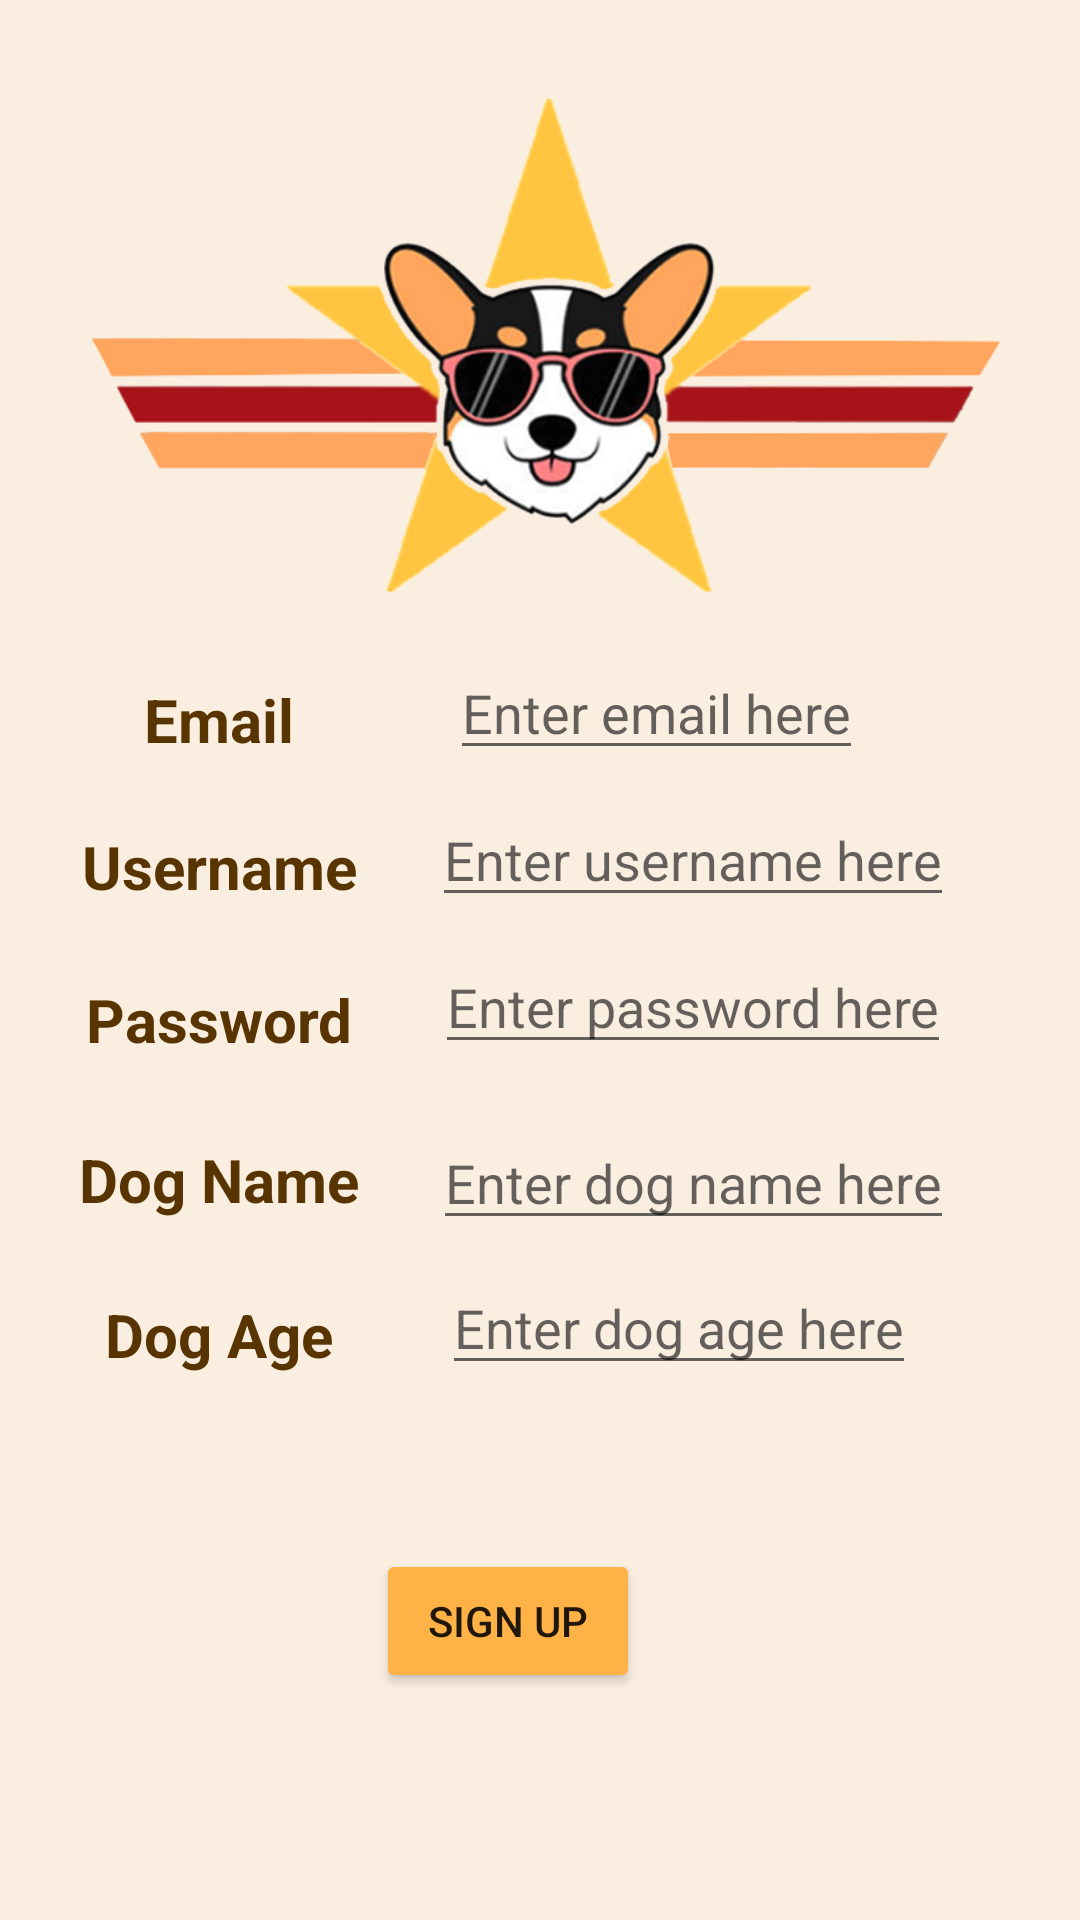

The Android layout XML behind this screen, and the referenced resources:
<!-- AndroidManifest.xml: application theme Theme.TopDogDraft -->
<!-- res/layout/activity_sign_up.xml -->
<?xml version="1.0" encoding="utf-8"?>
<androidx.constraintlayout.widget.ConstraintLayout xmlns:android="http://schemas.android.com/apk/res/android"
    xmlns:app="http://schemas.android.com/apk/res-auto"
    xmlns:tools="http://schemas.android.com/tools"
    android:layout_width="match_parent"
    android:layout_height="match_parent"
    tools:context=".SignUp"
    android:background="#faeee1">


    <ImageView
        android:id="@+id/topDogLogo"
        android:layout_width="346dp"
        android:layout_height="210dp"
        android:contentDescription="@string/logo_of_app_depicting_a_dog_with_sunglasses_on"
        app:layout_constraintBottom_toBottomOf="parent"
        app:layout_constraintEnd_toEndOf="parent"
        app:layout_constraintHorizontal_bias="0.492"
        app:layout_constraintStart_toStartOf="parent"
        app:layout_constraintTop_toTopOf="parent"
        app:layout_constraintVertical_bias="0.03"
        app:srcCompat="@drawable/logo_dog" />

    <TextView
        android:id="@+id/email_tv"
        android:layout_width="wrap_content"
        android:layout_height="wrap_content"
        android:inputType="textEmailAddress"
        android:text="@string/email"
        android:textSize="20sp"
        android:textStyle="bold"
        app:layout_constraintBottom_toTopOf="@id/guideline3"
        app:layout_constraintEnd_toEndOf="@id/guideline1"
        app:layout_constraintStart_toStartOf="@id/guideline8"
        app:layout_constraintTop_toTopOf="@id/guideline2"
        android:textColor="#583400"/>

    

    <EditText
        android:id="@+id/email_input"
        android:layout_width="wrap_content"
        android:layout_height="wrap_content"
        android:autofillHints="@string/enter_email_here"
        android:hint="@string/enter_email_here"
        app:layout_constraintBottom_toTopOf="@id/guideline3"
        app:layout_constraintEnd_toEndOf="@id/guideline9"
        app:layout_constraintHorizontal_bias="0.312"
        app:layout_constraintStart_toStartOf="@+id/guideline36"
        app:layout_constraintTop_toTopOf="@id/guideline2"
        app:layout_constraintVertical_bias="0.0" />

    <TextView
        android:id="@+id/username_tv"
        android:layout_width="wrap_content"
        android:layout_height="wrap_content"
        android:text="Username"
        android:textSize="20sp"
        android:textStyle="bold"
        app:layout_constraintBottom_toBottomOf="@id/guideline4"
        app:layout_constraintEnd_toEndOf="@id/guideline1"
        app:layout_constraintStart_toStartOf="@id/guideline8"
        app:layout_constraintTop_toTopOf="@id/guideline3"
        android:textColor="#583400"/>



    <TextView
        android:id="@+id/password_tv"
        android:layout_width="wrap_content"
        android:layout_height="wrap_content"
        android:text="@string/password"
        android:textSize="20sp"
        android:textStyle="bold"
        app:layout_constraintBottom_toBottomOf="@id/guideline5"
        app:layout_constraintEnd_toEndOf="@id/guideline1"
        app:layout_constraintStart_toStartOf="@id/guideline8"
        app:layout_constraintTop_toTopOf="@id/guideline4"
        android:textColor="#583400"/>

    <EditText
        android:id="@+id/username_input"
        android:layout_width="wrap_content"
        android:layout_height="wrap_content"
        android:autofillHints="@string/enter_username_here"
        android:hint="@string/enter_username_here"
        app:layout_constraintBottom_toBottomOf="@id/guideline4"
        app:layout_constraintEnd_toEndOf="@id/guideline9"
        app:layout_constraintStart_toStartOf="@+id/guideline36"
        app:layout_constraintTop_toTopOf="@id/guideline3"
        app:layout_constraintVertical_bias="0.0" />

    <EditText
        android:id="@+id/password_input"
        android:layout_width="wrap_content"
        android:layout_height="wrap_content"
        android:autofillHints="@string/enter_password_here"
        android:hint="@string/enter_password_here"
        android:inputType="textPassword"
        app:layout_constraintBottom_toBottomOf="@id/guideline5"
        app:layout_constraintEnd_toEndOf="@id/guideline9"
        app:layout_constraintStart_toStartOf="@+id/guideline36"
        app:layout_constraintTop_toTopOf="@id/guideline4"
        app:layout_constraintVertical_bias="0.0" />

    
    <EditText
        android:id="@+id/dog_name_input"
        android:layout_width="wrap_content"
        android:layout_height="wrap_content"
        android:autofillHints="@string/enter_dog_name_here"
        android:hint="@string/enter_dog_name_here"
        app:layout_constraintBottom_toBottomOf="@id/guideline6"
        app:layout_constraintEnd_toEndOf="@id/guideline9"
        app:layout_constraintHorizontal_bias="0.516"
        app:layout_constraintStart_toStartOf="@+id/guideline36"
        app:layout_constraintTop_toTopOf="@id/guideline5"
        app:layout_constraintVertical_bias="0.47" />

    <TextView
        android:id="@+id/dog_name_tv"
        android:layout_width="wrap_content"
        android:layout_height="wrap_content"
        android:text="Dog Name"
        android:textSize="20sp"
        android:textStyle="bold"
        app:layout_constraintBottom_toBottomOf="@id/guideline6"
        app:layout_constraintEnd_toEndOf="@id/guideline1"
        app:layout_constraintStart_toStartOf="@id/guideline8"
        app:layout_constraintTop_toTopOf="@id/guideline5"
        android:textColor="#583400"/>

    <TextView
        android:id="@+id/dog_age"
        android:layout_width="wrap_content"
        android:layout_height="wrap_content"
        android:text="Dog Age"
        android:textSize="20sp"
        android:textStyle="bold"
        app:layout_constraintBottom_toBottomOf="@id/guideline10"
        app:layout_constraintEnd_toEndOf="@id/guideline1"
        app:layout_constraintStart_toStartOf="@id/guideline8"
        app:layout_constraintTop_toTopOf="@id/guideline6"
        android:textColor="#583400"/>

    <EditText
        android:id="@+id/dog_age_input"
        android:layout_width="wrap_content"
        android:layout_height="wrap_content"
        android:autofillHints="@string/enter_dog_age_here"
        android:hint="@string/enter_dog_age_here"
        app:layout_constraintBottom_toBottomOf="@id/guideline10"
        app:layout_constraintEnd_toEndOf="@id/guideline9"
        app:layout_constraintHorizontal_bias="0.4"
        app:layout_constraintStart_toStartOf="@+id/guideline36"
        app:layout_constraintTop_toTopOf="@id/guideline6"
        app:layout_constraintVertical_bias="0.0" />

    <Button
        android:id="@+id/signUp_btn_on_signUp_page"
        android:layout_width="wrap_content"
        android:layout_height="wrap_content"
        android:backgroundTint="#ffb347"
        android:text="@string/sign_up"
        app:layout_constraintBottom_toTopOf="@+id/guideline7"
        app:layout_constraintEnd_toEndOf="parent"
        app:layout_constraintHorizontal_bias="0.461"
        app:layout_constraintStart_toStartOf="parent"
        app:layout_constraintTop_toTopOf="@+id/guideline10"
        app:layout_constraintVertical_bias="0.198" />

    <androidx.constraintlayout.widget.Barrier
        android:layout_width="wrap_content"
        android:layout_height="wrap_content"
        app:barrierDirection="left"
        tools:layout_editor_absoluteX="197dp"
        tools:layout_editor_absoluteY="200dp" />

    <androidx.constraintlayout.widget.Guideline
        android:id="@+id/guideline1"
        android:layout_width="wrap_content"
        android:layout_height="wrap_content"
        android:orientation="vertical"
        app:layout_constraintGuide_percent="0.32603407" />

    <androidx.constraintlayout.widget.Guideline
        android:id="@+id/guideline2"
        android:layout_width="wrap_content"
        android:layout_height="wrap_content"
        android:orientation="horizontal"
        app:layout_constraintGuide_percent="0.33652532" />

    <androidx.constraintlayout.widget.Guideline
        android:id="@+id/guideline3"
        android:layout_width="wrap_content"
        android:layout_height="wrap_content"
        android:orientation="horizontal"
        app:layout_constraintGuide_percent="0.4131327" />

    <androidx.constraintlayout.widget.Guideline
        android:id="@+id/guideline4"
        android:layout_width="wrap_content"
        android:layout_height="wrap_content"
        android:orientation="horizontal"
        app:layout_constraintGuide_percent="0.48974007" />

    <androidx.constraintlayout.widget.Guideline
        android:id="@+id/guideline5"
        android:layout_width="wrap_content"
        android:layout_height="wrap_content"
        android:orientation="horizontal"
        app:layout_constraintGuide_percent="0.5718194" />

    <androidx.constraintlayout.widget.Guideline
        android:id="@+id/guideline6"
        android:layout_width="wrap_content"
        android:layout_height="wrap_content"
        android:orientation="horizontal"
        app:layout_constraintGuide_percent="0.65663475" />

    <androidx.constraintlayout.widget.Guideline
        android:id="@+id/guideline7"
        android:layout_width="wrap_content"
        android:layout_height="wrap_content"
        android:orientation="horizontal"
        app:layout_constraintGuide_begin="754dp" />

    <androidx.constraintlayout.widget.Guideline
        android:id="@+id/guideline8"
        android:layout_width="wrap_content"
        android:layout_height="wrap_content"
        android:orientation="vertical"
        app:layout_constraintGuide_percent="0.08" />

    <androidx.constraintlayout.widget.Guideline
        android:id="@+id/guideline9"
        android:layout_width="wrap_content"
        android:layout_height="wrap_content"
        android:orientation="vertical"
        app:layout_constraintGuide_percent="0.92214113" />

    <androidx.constraintlayout.widget.Guideline
        android:id="@+id/guideline10"
        android:layout_width="wrap_content"
        android:layout_height="wrap_content"
        android:orientation="horizontal"
        app:layout_constraintGuide_percent="0.73324215" />

    <androidx.constraintlayout.widget.Guideline
        android:id="@+id/guideline36"
        android:layout_width="wrap_content"
        android:layout_height="wrap_content"
        android:orientation="vertical"
        app:layout_constraintGuide_percent="0.36" />


</androidx.constraintlayout.widget.ConstraintLayout>
<!-- resources referenced by this layout -->
<resources>
  <!-- drawable logo_dog: png bitmap (drawable-v24, 103674 bytes) -->
  <string name="email">Email</string>
  <string name="enter_dog_age_here">Enter dog age here</string>
  <string name="enter_dog_name_here">Enter dog name here</string>
  <string name="enter_email_here">Enter email here</string>
  <string name="enter_password_here">Enter password here</string>
  <string name="enter_username_here">Enter username here</string>
  <string name="logo_of_app_depicting_a_dog_with_sunglasses_on">Logo of app depicting a dog with sunglasses on</string>
  <string name="password">Password</string>
  <string name="sign_up">Sign up</string>
  <string name="username">Username</string>
  <style name="Theme.TopDogDraft" parent="Theme.MaterialComponents.DayNight.DarkActionBar">
          
          <item name="colorPrimary">#801700</item>
          <item name="colorPrimaryVariant">#800000</item>
          <item name="colorOnPrimary">@color/white</item>
          
          <item name="colorSecondary">#800000</item>
          <item name="colorSecondaryVariant">#f7e3cc</item>
          <item name="colorOnSecondary">@color/black</item>
          
          <item name="android:statusBarColor" tools:targetApi="l">?attr/colorPrimaryVariant</item>
          
  
      </style>
  <!-- not gathered from this repository: default colours our renderer supplied (Android Studio template values) -->
  <color name="black">#FF000000</color>
  <color name="white">#FFFFFFFF</color>
</resources>
